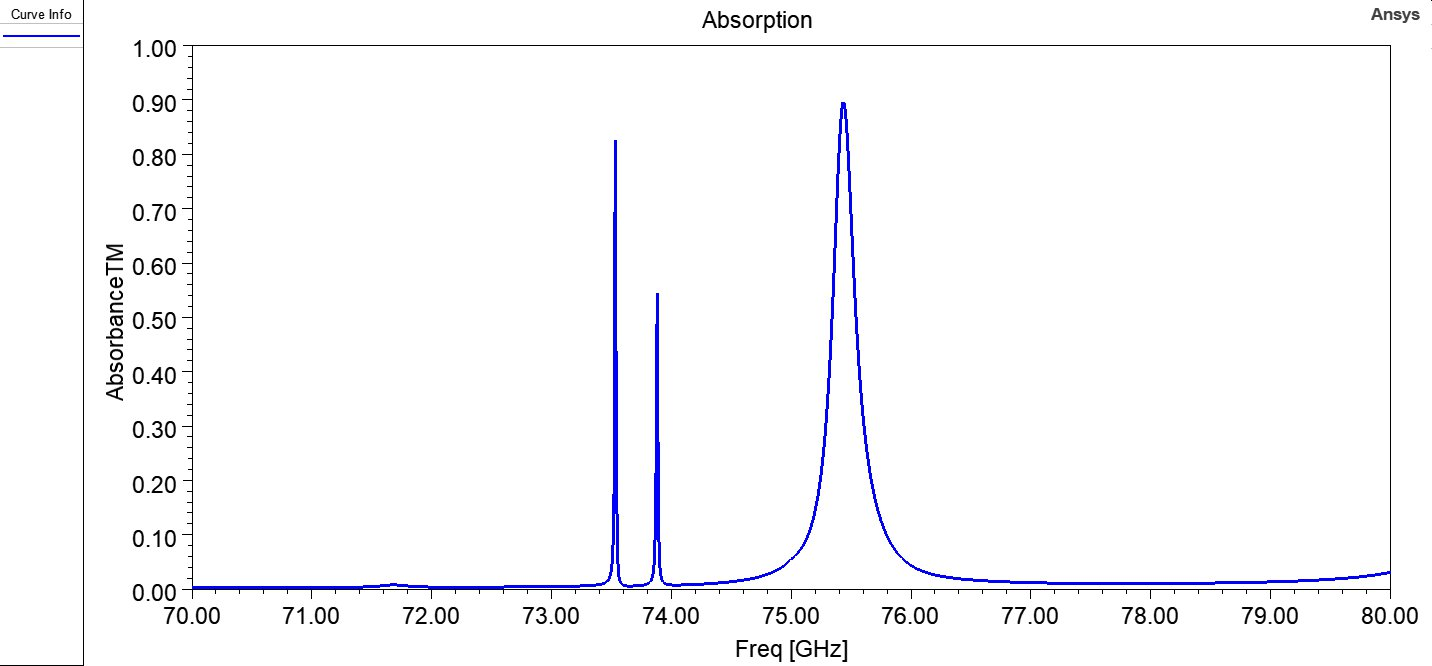

The file beside this chart, header and first rows:
Freq [GHz], AbsorbanceTM []
30, 0.009566
30.01, 0.009596
30.02, 0.009626
30.03, 0.009656
30.04, 0.009685
30.05, 0.009714
30.06, 0.009742
30.07, 0.009771
30.08, 0.009799
30.09, 0.009827
30.1, 0.009854
30.11, 0.009882
30.12, 0.009909
30.13, 0.009935
30.14, 0.009962
30.15, 0.009988
30.16, 0.01001
30.17, 0.01004
30.18, 0.01007
30.19, 0.01009
30.2, 0.01012
30.21, 0.01014
30.22, 0.01016
30.23, 0.01019
30.24, 0.01021
30.25, 0.01024
30.26, 0.01026
30.27, 0.01028
30.28, 0.01031
30.29, 0.01033
30.3, 0.01035
30.31, 0.01037
30.32, 0.01039
30.33, 0.01042
30.34, 0.01044
30.35, 0.01046
30.36, 0.01048
30.37, 0.0105
30.38, 0.01052
30.39, 0.01054
30.4, 0.01056
30.41, 0.01058
30.42, 0.0106
30.43, 0.01062
30.44, 0.01064
30.45, 0.01065
30.46, 0.01067
30.47, 0.01069
30.48, 0.01071
30.49, 0.01072
30.5, 0.01074
30.51, 0.01076
30.52, 0.01078
30.53, 0.01079
30.54, 0.01081
30.55, 0.01082
30.56, 0.01084
30.57, 0.01086
30.58, 0.01087
30.59, 0.01089
... 5,941 more rows
